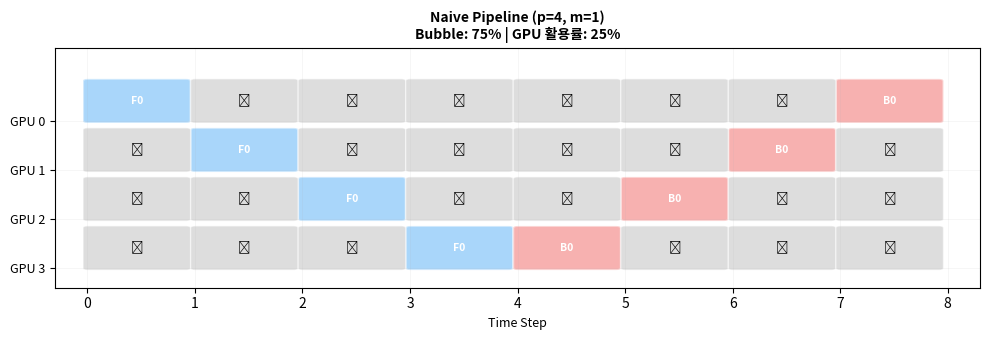
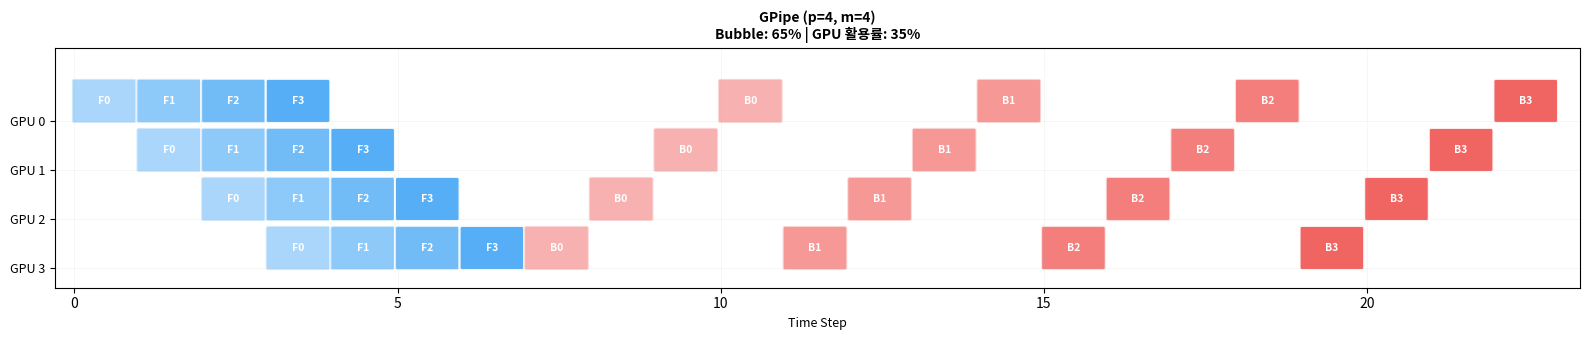
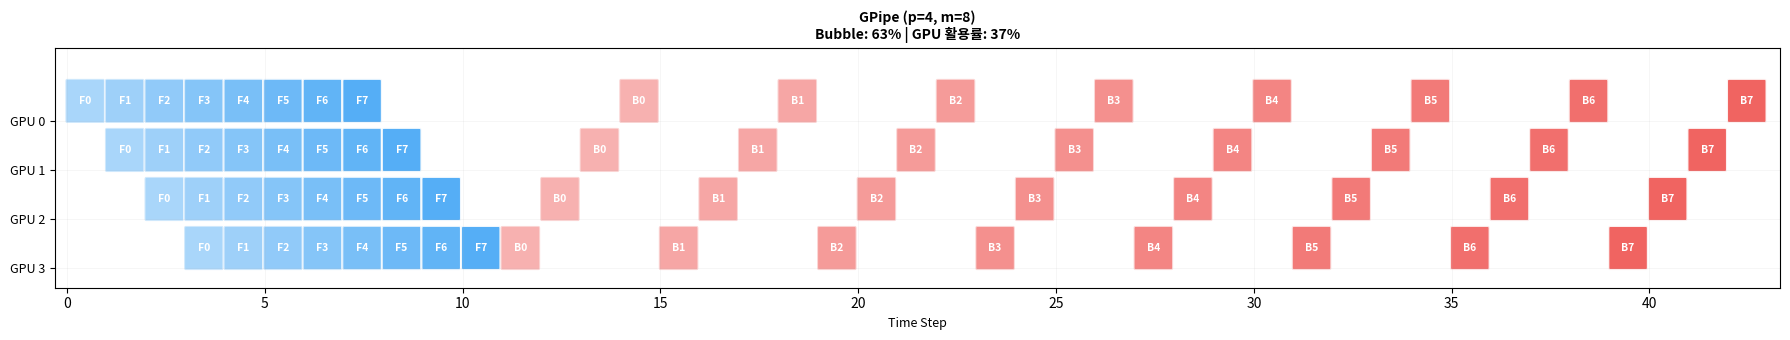
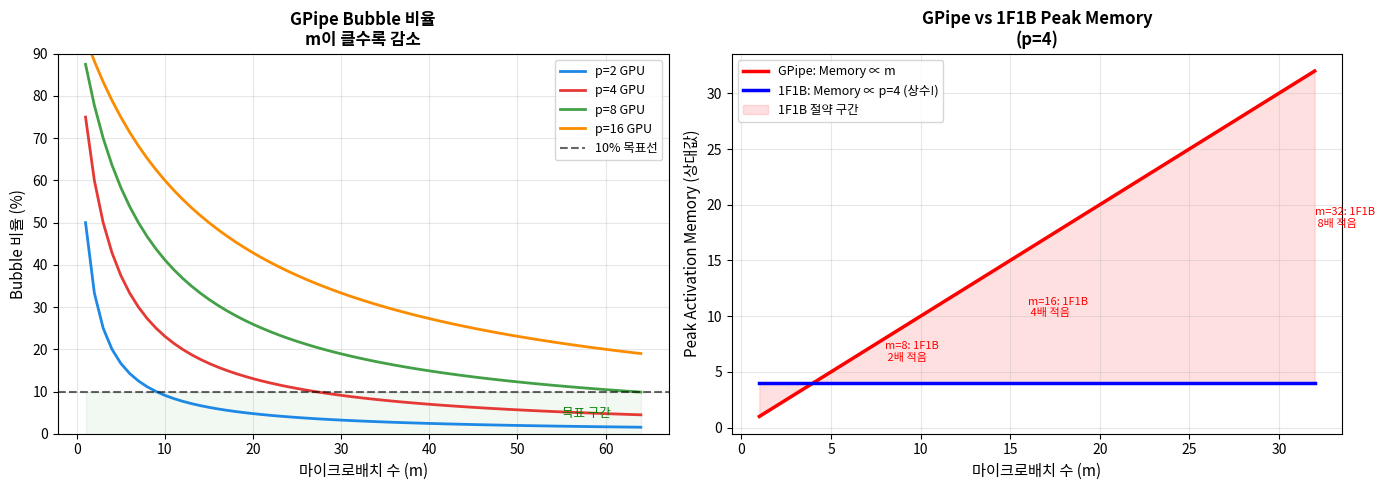

Here is the Python script that generated these plots, in order:
import numpy as np
import matplotlib.pyplot as plt
import matplotlib.patches as mpatches
from matplotlib.patches import FancyBboxPatch

np.random.seed(42)

def bubble_ratio(p, m):
    """GPipe Bubble 비율: (p-1)/(m+p-1)"""
    return (p - 1) / (m + p - 1)

def gpu_utilization(p, m):
    return 1 - bubble_ratio(p, m)

print("파이프라인 Bubble 비율 계산 함수 정의 완료")

# 다양한 설정에서의 Bubble 비율 테이블
print("\n=== Bubble 비율 & GPU 활용률 표 ===")
print(f"{'p (GPU수)':>10} | {'m=1':>8} | {'m=4':>8} | {'m=8':>8} | {'m=16':>8} | {'m=32':>8}")
print("-" * 58)
for p in [2, 4, 8, 16]:
    row = f"{p:>10} |"
    for m in [1, 4, 8, 16, 32]:
        util = gpu_utilization(p, m) * 100
        row += f" {util:>6.1f}% |"
    print(row)

# ---------------------------------------------------
# 파이프라인 스케줄 타임라인 시각화
# ---------------------------------------------------

def draw_timeline(ax, schedule, title, p, forward_color='#42A5F5', backward_color='#EF5350'):
    """
    파이프라인 스케줄을 타임라인 다이어그램으로 그린다.
    schedule: {(gpu_id, time_step): ('F'|'B'|'W', microbatch_id)}
    """
    if not schedule:
        return

    max_t = max(t for _, t in schedule.keys()) + 1
    n_mb = max(mb for _, (_, mb) in schedule.items()) + 1

    alpha_steps = np.linspace(0.45, 0.9, n_mb)

    total = len(schedule)
    bubble_cells = max_t * p - total

    for (gpu, t), (phase, mb) in schedule.items():
        base = forward_color if phase in ('F',) else backward_color
        alpha = alpha_steps[mb % n_mb]
        rect = FancyBboxPatch((t, p - 1 - gpu), 0.92, 0.82,
                              boxstyle="round,pad=0.04",
                              facecolor=base, edgecolor='white',
                              linewidth=1.5, alpha=alpha)
        ax.add_patch(rect)
        label = f"{phase}{mb}"
        ax.text(t + 0.46, p - 1 - gpu + 0.41, label,
                ha='center', va='center', fontsize=7.5, fontweight='bold', color='white')

    bubble_pct = bubble_cells / (max_t * p) * 100
    util_pct   = 100 - bubble_pct

    ax.set_xlim(-0.3, max_t + 0.3)
    ax.set_ylim(-0.4, p + 0.5)
    ax.set_yticks(range(p))
    ax.set_yticklabels([f'GPU {p-1-i}' for i in range(p)], fontsize=9)
    ax.set_xlabel('Time Step', fontsize=9)
    ax.set_title(f'{title}\nBubble: {bubble_pct:.0f}% | GPU 활용률: {util_pct:.0f}%',
                 fontweight='bold', fontsize=10)
    ax.grid(True, alpha=0.15, lw=0.5)

print("타임라인 시각화 함수 정의 완료")

# ---------------------------------------------------
# Naive Pipeline 스케줄 생성 (m=1)
# ---------------------------------------------------

def make_naive_schedule(p):
    """Naive Pipeline (m=1): Forward→Backward 순서"""
    sched = {}
    # Forward: 0,1,...,p-1
    for stage in range(p):
        sched[(stage, stage)] = ('F', 0)
    # Backward: p-1,...,1,0
    for i, stage in enumerate(range(p-1, -1, -1)):
        sched[(stage, p + i)] = ('B', 0)
    return sched

p = 4
naive_sched = make_naive_schedule(p)

print(f"Naive Pipeline (p={p}, m=1)")
print(f"  이론 Bubble 비율: {bubble_ratio(p, 1)*100:.0f}% (GPU 활용률: {gpu_utilization(p,1)*100:.0f}%)")
print(f"  총 타임 스텝: {max(t for _, t in naive_sched.keys())+1}")
print(f"  총 연산 셀: {len(naive_sched)} (Full: {p}×{max(t for _,t in naive_sched.keys())+1}={p*(max(t for _,t in naive_sched.keys())+1)})")

fig, ax = plt.subplots(figsize=(10, 3.5))
draw_timeline(ax, naive_sched, f'Naive Pipeline (p={p}, m=1)', p)

# Bubble 영역 표시
max_t = max(t for _, t in naive_sched.keys()) + 1
for gpu in range(p):
    busy_times = {t for (g, t), _ in naive_sched.items() if g == gpu}
    for t in range(max_t):
        if t not in busy_times:
            rect = FancyBboxPatch((t, p-1-gpu), 0.92, 0.82,
                                  boxstyle="round,pad=0.04",
                                  facecolor='#BDBDBD', edgecolor='white',
                                  linewidth=1, alpha=0.5)
            ax.add_patch(rect)
            ax.text(t+0.46, p-1-gpu+0.41, '💤', ha='center', va='center', fontsize=9)

plt.tight_layout()
plt.show()
print(f"\n→ p={p}에서 GPU 활용률이 25%에 불과! 3/4의 시간 동안 GPU가 놀고 있다.")

# ---------------------------------------------------
# GPipe 스케줄 (마이크로배치 m개)
# ---------------------------------------------------

def make_gpipe_schedule(p, m):
    """GPipe: 모든 Forward 먼저, 그 다음 모든 Backward"""
    sched = {}
    # 모든 마이크로배치 Forward
    for mb in range(m):
        for stage in range(p):
            t = mb + stage
            sched[(stage, t)] = ('F', mb)
    # 모든 마이크로배치 Backward (역순)
    fwd_end = m + p - 1
    for mb in range(m):
        for i, stage in enumerate(range(p-1, -1, -1)):
            t = fwd_end + mb * p + i
            sched[(stage, t)] = ('B', mb)
    return sched


m = 4
gpipe_sched = make_gpipe_schedule(p, m)

print(f"GPipe (p={p}, m={m})")
print(f"  이론 Bubble 비율: {bubble_ratio(p,m)*100:.1f}% (활용률: {gpu_utilization(p,m)*100:.1f}%)")
print(f"  메모리 비용: m={m}개 Activation 동시 보유 (GPipe의 단점!)")

fig, ax = plt.subplots(figsize=(16, 3.5))
draw_timeline(ax, gpipe_sched, f'GPipe (p={p}, m={m})', p)
plt.tight_layout()
plt.show()

# ---------------------------------------------------
# 1F1B 스케줄 근사 구현
# ---------------------------------------------------

def make_1f1b_schedule_approx(p, m):
    """
    1F1B 스케줄 근사 구현.
    실제 Megatron-LM 구현은 더 복잡하지만, 개념 설명용으로 단순화.
    """
    sched = {}
    # Warmup: 파이프라인 채우기 (각 스테이지가 자신 차례까지 Forward)
    for stage in range(p):
        for mb in range(min(p - stage, m)):
            t = mb + stage
            if (stage, t) not in sched:
                sched[(stage, t)] = ('F', mb)

    # Steady + Cooldown: 1F1B 패턴 (간략화)
    # GPU 0: Fwd mb 계속 진행, Bwd는 Fwd w/ offset
    t_offset = p - 1
    for mb in range(m):
        for stage in range(p):
            fwd_t = mb + stage
            bwd_t = mb + 2*p - 1 - stage + (p - 1)
            if mb < m and (stage, bwd_t) not in sched:
                sched[(stage, bwd_t)] = ('B', mb)

    return sched


m_1f1b = 8  # 마이크로배치 수를 늘려 비교
gpipe_8 = make_gpipe_schedule(p, m_1f1b)

print(f"=== Bubble 비율 비교 (p={p}) ===")
for m_val in [1, 2, 4, 8, 16, 32]:
    b = bubble_ratio(p, m_val)
    print(f"  m={m_val:>3}: Bubble={b*100:>5.1f}%, 활용률={100-b*100:>5.1f}%",
          " ← GPipe/1F1B 동일" if m_val > 1 else " ← Naive")

# GPipe m=8 시각화
fig, ax = plt.subplots(figsize=(18, 3.5))
draw_timeline(ax, gpipe_8, f'GPipe (p={p}, m={m_1f1b})', p)
plt.tight_layout()
plt.show()

print(f"\n1F1B의 핵심 장점:")
print(f"  - GPipe m={m_1f1b}과 동일한 Bubble 비율 ({bubble_ratio(p,m_1f1b)*100:.1f}%)")
print(f"  - 하지만 Peak Activation Memory: GPipe={m_1f1b}× vs 1F1B={p}× (절약 {m_1f1b//p}배!)")

# ---------------------------------------------------
# Bubble 비율 & 메모리 비교 종합 시각화
# ---------------------------------------------------

fig, axes = plt.subplots(1, 2, figsize=(14, 5))

# ── 왼쪽: m에 따른 Bubble 비율 변화 ──────────────────
ax1 = axes[0]
m_range = np.arange(1, 65)
colors = ['#1E88E5', '#E53935', '#43A047', '#FB8C00']
for p_val, c in zip([2, 4, 8, 16], colors):
    bubble = [bubble_ratio(p_val, m) * 100 for m in m_range]
    ax1.plot(m_range, bubble, '-', color=c, lw=2,
             label=f'p={p_val} GPU')  

ax1.axhline(y=10, color='k', ls='--', lw=1.5, alpha=0.6, label='10% 목표선')
ax1.fill_between(m_range, 0, 10, alpha=0.05, color='green')
ax1.text(55, 4, '목표 구간', color='green', fontsize=9)
ax1.set_xlabel('마이크로배치 수 (m)', fontsize=11)
ax1.set_ylabel('Bubble 비율 (%)', fontsize=11)
ax1.set_title('GPipe Bubble 비율\nm이 클수록 감소', fontweight='bold')
ax1.legend(fontsize=9); ax1.grid(True, alpha=0.3)
ax1.set_ylim(0, 90)

# ── 오른쪽: GPipe vs 1F1B 메모리 비교 ──────────────────
ax2 = axes[1]
m_range2 = np.arange(1, 33)
p_fixed = 4

gpipe_mem = m_range2   # ∝ m
onefb_mem = np.full_like(m_range2, p_fixed, dtype=float)  # ∝ p (상수)

ax2.plot(m_range2, gpipe_mem, 'r-', lw=2.5, label=f'GPipe: Memory ∝ m')
ax2.plot(m_range2, onefb_mem, 'b-', lw=2.5, label=f'1F1B: Memory ∝ p={p_fixed} (상수!)')
ax2.fill_between(m_range2, onefb_mem, gpipe_mem,
                 alpha=0.12, color='red', label='1F1B 절약 구간')

# 특정 m에서 절약량 표시
for m_show in [8, 16, 32]:
    save = m_show - p_fixed
    ax2.annotate(f'm={m_show}: 1F1B\n {m_show//p_fixed}배 적음',
                 xy=(m_show, (m_show + p_fixed) / 2),
                 fontsize=8, color='red', ha='left')

ax2.set_xlabel('마이크로배치 수 (m)', fontsize=11)
ax2.set_ylabel('Peak Activation Memory (상대값)', fontsize=11)
ax2.set_title(f'GPipe vs 1F1B Peak Memory\n(p={p_fixed})', fontweight='bold')
ax2.legend(fontsize=9); ax2.grid(True, alpha=0.3)

plt.tight_layout()
plt.show()

print("결론:")
print(f"  • GPipe: m 늘릴수록 Bubble 감소 → 좋음. 하지만 Memory도 m배 증가 → 나쁨")
print(f"  • 1F1B: 동일한 Bubble 비율에서 Memory를 p={p_fixed}로 고정 → GPipe의 메모리 단점 해결!")
print(f"  • 실무(Megatron-LM, DeepSpeed): 1F1B가 표준 방식")

# ---------------------------------------------------
# 실제 대규모 학습 설정 사례 분석
# ---------------------------------------------------

print("=== 실제 대규모 학습 Pipeline Parallelism 설정 ===")
print(f"\n{'모델':<25} {'크기':>8} | {'TP':>4} | {'PP':>4} | {'DP':>5} | {'총GPU':>6} | {'마이크로배치':>10}")
print("-" * 75)

configs = [
    ('GPT-3',           '175B', 8,   8,  64,  4096, 32),
    ('Llama-2 70B',     '70B',  8,   4,  16,   512, 16),
    ('Megatron-Turing', '530B', 8,  35,   6,  4480, 8),
    ('DeepSeek-V3',     '671B', 8,  16,  var := 48, 6144, 'large'),
]

configs = [
    ('GPT-3',           '175B', 8,   8,  64,  4096, 32),
    ('Llama-2 70B',     '70B',  8,   4,  16,   512, 16),
    ('Megatron-Turing', '530B', 8,  35,   6,  4480,  8),
]

for name, size, tp, pp, dp, n_gpu, m in configs:
    bub = bubble_ratio(pp, m) * 100
    print(f"{name:<25} {size:>8} | {tp:>4} | {pp:>4} | {dp:>5} | {n_gpu:>6} |"
          f" m={m} (Bubble={bub:.0f}%)")

print("\n핵심 패턴:")
print("  • TP는 항상 ≤ 노드 내 GPU 수 (8)  ← NVLink로 연결된 범위 내")
print("  • PP는 노드 간 연결 기반           ← InfiniBand로 스테이지 간 통신")
print("  • DP는 가장 바깥쪽 루프             ← 전체 그래디언트 동기화")